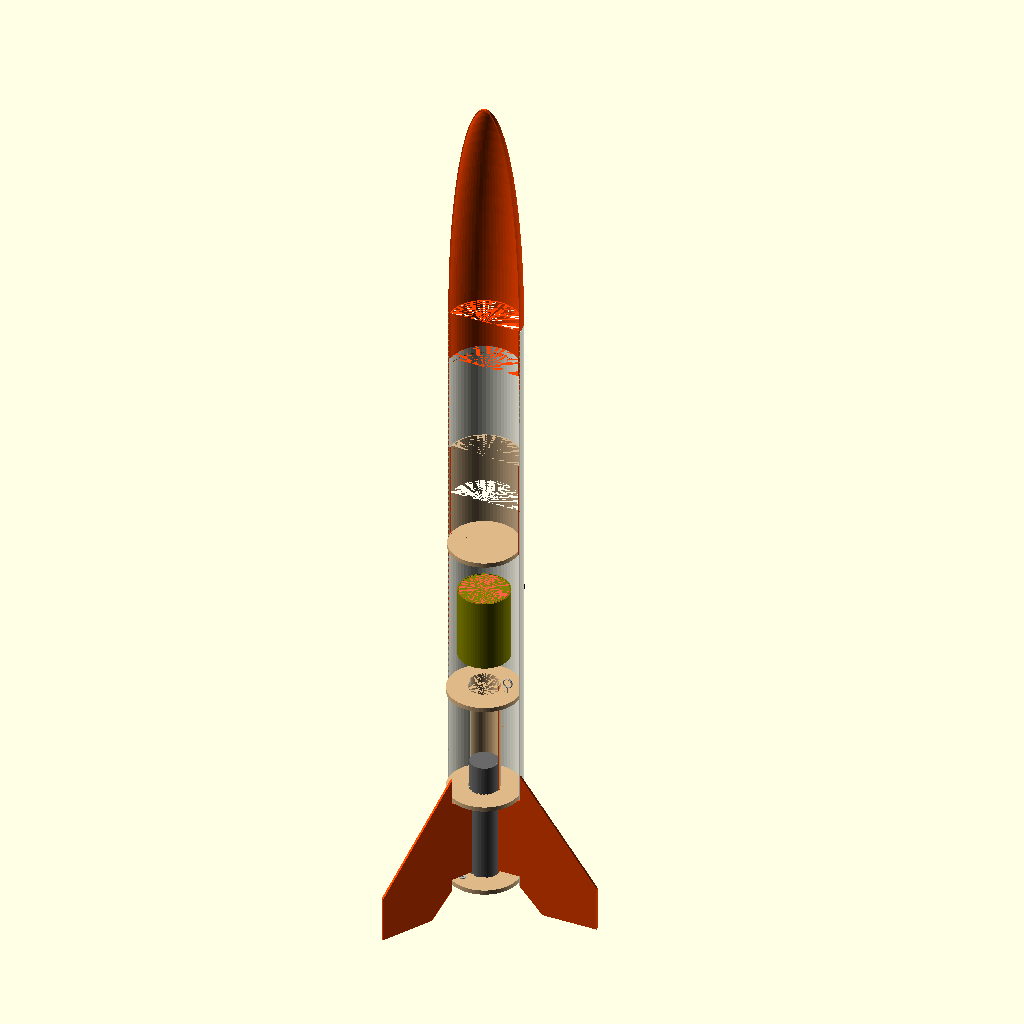
Cell 1 — every parameter at its default value.
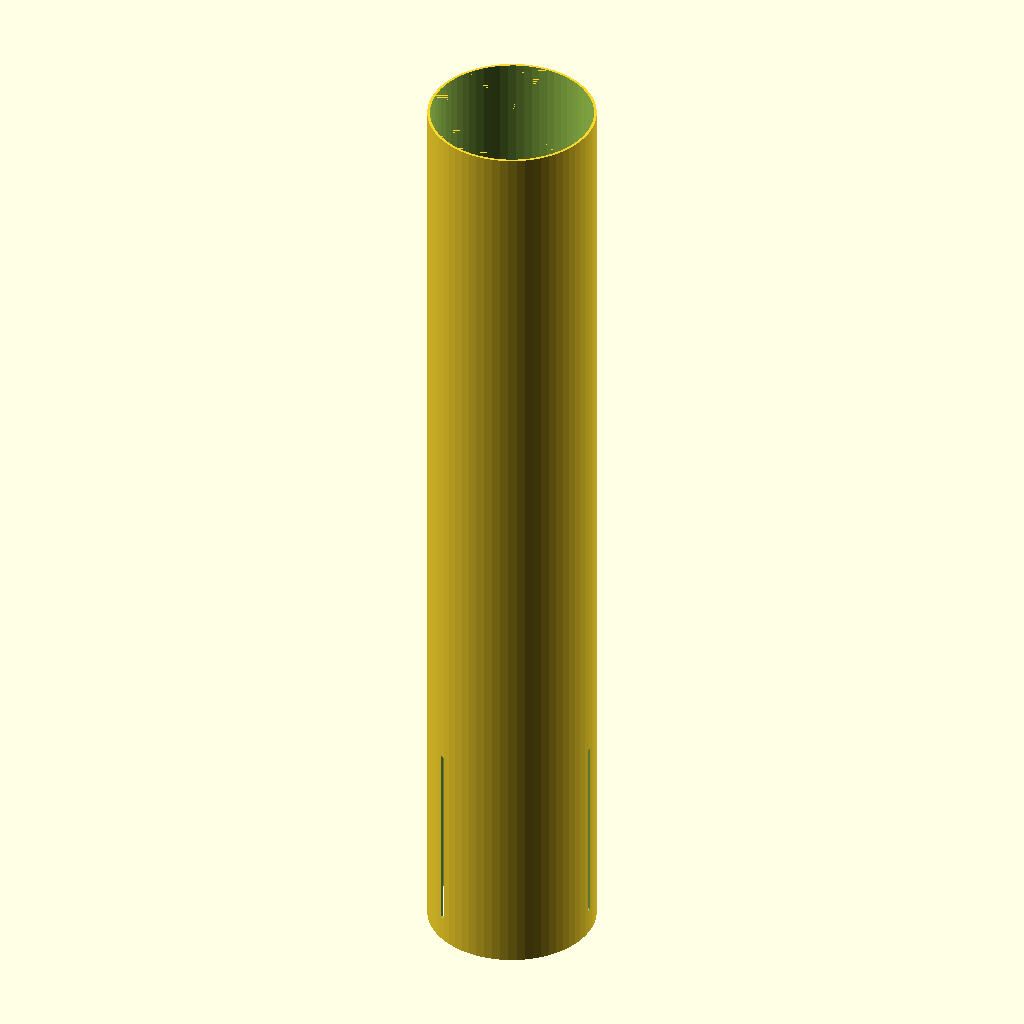
Cell 2 — part set to "booster", the other parameters unchanged.
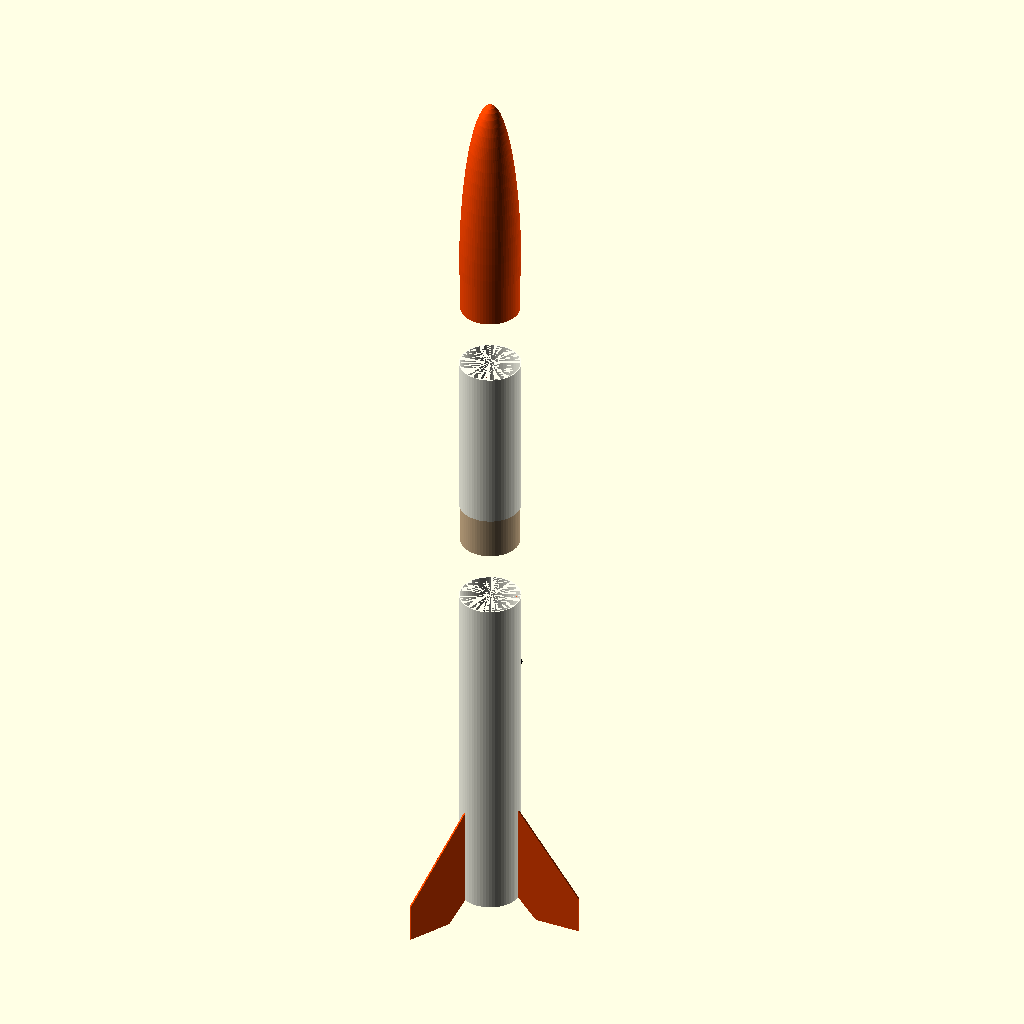
Cell 3: the same model with view = "exploded".
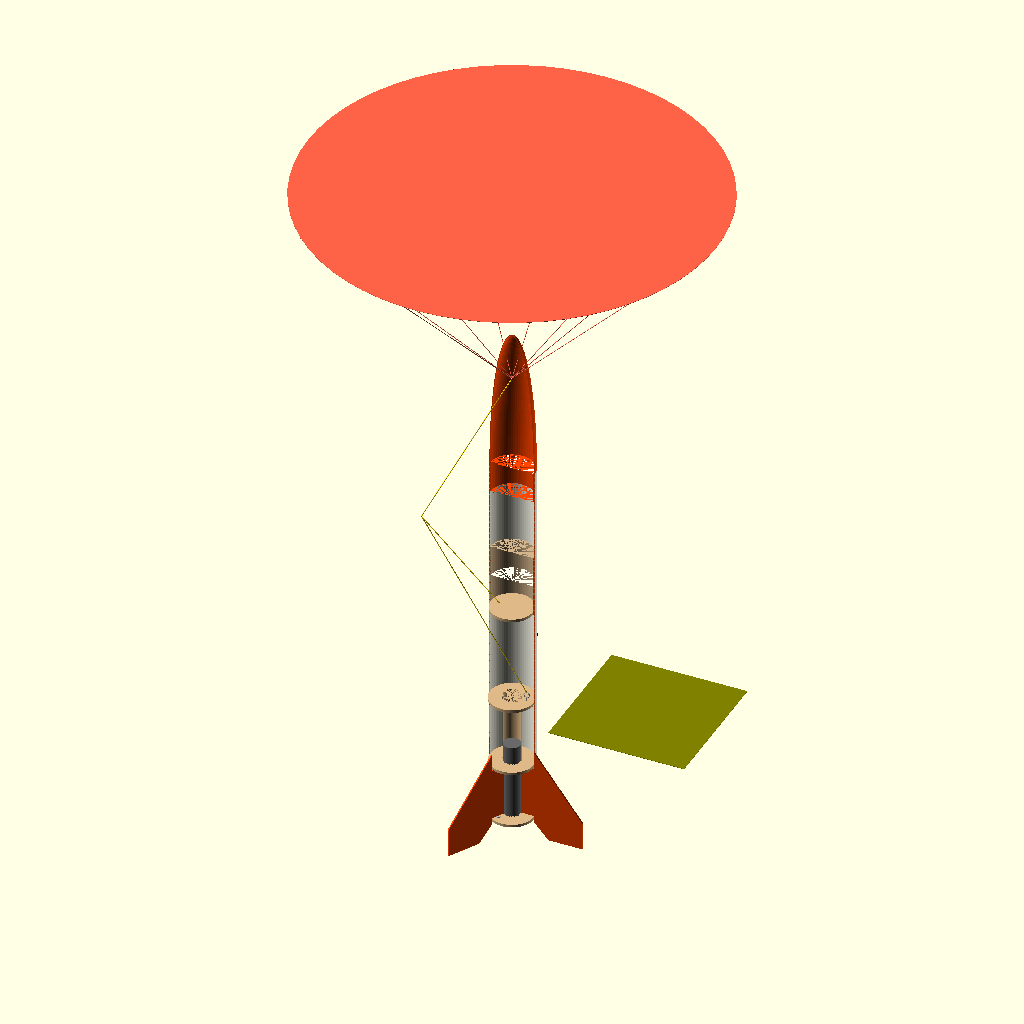
Cell 4 — recovery set to "deployed", the other parameters unchanged.
The same orthographic view direction (rotation 55°, 0°, 25°; colour scheme Cornfield) for every cell, with the view re-fitted per cell, so scale and position can differ between cells.
The OpenSCAD source (plans/loc-iv-4po.scad):
// Chasse Galerie 1 — projet et fusée; base technique : kit LOC-IV 4 po.
// LOC-IV 4 po — v1.1, 2026-09-12 — BROUILLON, cotes à valider sur le kit.
// Unités : mm. Origine : arrière du corps; +Z vers la pointe.
// Source principale [N] : ../notes/loc-iv-configuration-budget-niveau-1.md
// [L] https://locprecision.com/products/loc-iv (consulté 2026-09-12)
// [I] notice PK-48 liée par [L], Loc_IV_Instructions-final.pdf, p. 1-2.
// [C] https://pro38.com/wp-content/uploads/2024/11/Pro38Catalog.pdf
//     catalogue 2010 v1.0, pages PDF 15-16 (H152/H143), consulté 2026-09-12.
// [R] https://locprecision.com/products/z-clip-style-motor-retainer-set/
// [F] PK-48 Loc-IV.rkt, archive liée par [L], consultée 2026-09-12.
// SHA256 : 202acb4295f957f51e70792fe9122a7cd76edd1068706454d303ccd6a7526d8d
// Profil/position des ailerons repris de [F]; voir notes de comparaison.
// [A] = APPROXIMATION de visualisation, à mesurer avant usage dimensionnel.
// Plan d'ensemble uniquement : ni pièces de vol imprimables, ni simulation.
// Le fichier LOC_IV_4in_v0.2.scad n'a pas pu être récupéré; code reconstruit.

/* [Affichage] */
part = "assembly"; // [assembly,booster,payload,nose,coupler,bulkhead,fin,motor_mount,ring,motor,retainer,parachute,protector,cord,rail_button,prodat,eye]
view = "cutaway"; // [assembled,cutaway,exploded]
recovery = "packed"; // [packed,deployed]
motor_preset = "H143"; // [H143,H152,generic_2G]
retention = "MR-1"; // [MR-1,none]
show_motor = true;
show_recovery = true;
show_protector = true;
show_rail_buttons = true;
show_prodat = false; // Accessoire au sol, jamais placé dans la fusée.
quality = 64;
explosion_gap = 180; // Décalage graphique seulement.

/* [Dimensions documentées ou nominales] */
body_d = 101.6; // [L] 4 po NOMINAL : diamètre extérieur exact à mesurer.
booster_l = 584.2; // [L,I] 23 po.
payload_l = 279.4; // [L,I] 11 po.
total_l = 1193.8; // [L] 47 po pointe/arrière du CORPS; exclut ailerons et moteur.
motor_d = 38; // [N,C] enveloppe nominale du moteur assemblé.
motor_l = 186; // [C] enveloppe moteur H143/H152; pas la cote du boîtier nu.
fin_count = 3; // [I]
fin_t = 3.175; // [L,I] 1/8 po.
ring_t = 6.35; // [L] 1/4 po.
chute_d = 914.4; // [N,L] 36 po, diamètre nominal de tissu.
cord_l = 4572; // [N,L] 15 pi; longueur stockée, tracé graphique non à longueur.
cord_w = 9.525; // [L] 3/8 po.
clip_w = 19.05; // [R] 3/4 po; reste de la géométrie [A].
mount_aft_extension = 3.175; // [I] 1/8 po derrière anneau arrière pour MR-1.
mount_front_extension = 6.35; // [I] 1/4 po devant anneau avant.

/* [Approximations à valider sur le kit reçu] */
body_wall = 1.6; // [A] 4 po nominal traité comme diamètre extérieur.
mount_id = 38.5; // [A] jeu de montage; 38 mm ne définit pas l'alésage réel.
mount_wall = 1.45; // [A]
mount_l = 300; // [A]
aft_ring_z = 6; // [A] position depuis arrière du corps.
motor_z = -5; // [A] dépassement; bague de poussée non modélisée.
// [F] Cotes du fichier de référence, PAS mesures du kit reçu.
fin_root = 171.45;
fin_span = 107.95;
fin_leading_sweep = 142.875; // Depuis bord AVANT de l'emplanture.
fin_aft_extent = 206.375; // Extrémité arrière depuis bord avant.
fin_aft_kink = 31.75; // Hauteur du sommet intermédiaire arrière.
fin_z = 0; // Racine arrière affleurant le corps : avant à 412.75 du booster.
fin_tab_length = 117.475;
fin_tab_depth = 29.972;
fin_tab_offset = 38.1; // Depuis bord AVANT de l'emplanture.
// Épaisseur fin_t : 3.175 mm [L,I] conservée; [F] indique 3 mm.
slot_clearance = 0.3; // [A] jeu purement graphique.
coupler_l = 140; // [A]
coupler_wall = 1.6; // [A]
fit_gap = 0.3; // [A] jeu diamétral.
bulkhead_t = 6.35; // [A] non déduit de l'épaisseur des anneaux.
nose_shoulder_l = 70; // [A]
nose_wall = 2; // [A] profil ellipsoïdal, pas le profil fabricant exact.
chute_pack_d = 65; // [A] volume rangé représentatif, sans étude de pliage.
chute_pack_l = 100; // [A]
protector_size = 304.8; // [A] carré de 12 po proposé, aucune taille dans [N].
fabric_t = 0.8; // [A] épaisseur graphique, non cote textile.
rail_z = [70, 430]; // [A] deux positions entre ailerons; à vérifier.
button_d = 12; // [A] « 1010 » est un type de rail, pas le diamètre du bouton.
button_neck_d = 7; // [A]
button_h = 9; // [A] visserie et perçage simplifiés.
clip_t = 1.5; // [A]
clip_reach = 20; // [A]
clip_step = 9; // [A]
eye_d = 12; // [A] œil SCM-3 et fixations schématiques.
eye_wire = 2; // [A]
prodat_d = 30; // [A] symbole cylindrique, sans fonction ni mécanisme de réglage.
prodat_l = 55; // [A]

/* [Hidden] */
$fn = quality;
eps = 0.02; // Tolérance booléenne uniquement.
fin_embed = 0.05; // Recouvrement VISUEL d'assemblage pour éviter un contact tangent
// non-manifold à la peau. La pièce fin isolée conserve le profil LOC exact.
body_id = body_d - 2*body_wall;
mount_od = mount_id + 2*mount_wall;
mount_z = aft_ring_z - mount_aft_extension;
front_ring_z = mount_z + mount_l - mount_front_extension - ring_t;
fin_tab_z = fin_z + fin_root - fin_tab_offset - fin_tab_length;
mid_ring_z = fin_tab_z + fin_tab_length + 2; // [A] juste devant languette.
coupler_d = body_id - fit_gap;
coupler_id = coupler_d - 2*coupler_wall;
nose_l = total_l - booster_l - payload_l; // DÉRIVÉ [L], 330.2 mm exposés.
gap = view == "exploded" ? explosion_gap : 0;
payload_z = booster_l + gap;
nose_z = payload_z + payload_l + gap;
pack_z = mount_z + mount_l + 45; // [A] rangement schématique.
deploy_z = nose_z + nose_l + 350; // [A] disposition explicative, pas trajectoire.

assert(quality >= 12 && body_id > mount_od && mount_id > motor_d);
assert(nose_l > 0 && body_wall > 0 && mount_wall > 0);
assert(coupler_id > 0 && nose_wall > 0 && nose_wall < body_d/2);
assert(fin_count >= 3 && fin_t > 0 && fin_span > 0);
assert(fin_leading_sweep > 0 && fin_aft_extent > fin_root && fin_aft_extent > fin_leading_sweep);
assert(fin_aft_kink > 0 && fin_aft_kink < fin_span);
assert(fin_tab_offset >= 0 && fin_tab_length > 0 && fin_tab_depth > 0);
assert(fin_tab_offset + fin_tab_length <= fin_root);
assert(aft_ring_z + ring_t < fin_tab_z && mid_ring_z + ring_t < front_ring_z,
       "Anneaux/languettes incompatibles : revoir les cotes approximatives.");
assert(front_ring_z + ring_t < booster_l - coupler_l/2);
assert(motor_z + motor_l <= mount_z + mount_l && motor_l > 0);
assert(pack_z + chute_pack_l < booster_l-coupler_l/2,
       "Volume rangé trop long pour cette représentation.");
assert(chute_pack_d < body_id && chute_pack_d > 0 && fabric_t > 0);
assert(view == "assembled" || view == "cutaway" || view == "exploded");
assert(recovery == "packed" || recovery == "deployed");
assert(motor_preset == "H143" || motor_preset == "H152" || motor_preset == "generic_2G");
assert(retention == "MR-1" || retention == "none");
parts = ["assembly","booster","payload","nose","coupler","bulkhead","fin",
         "motor_mount","ring","motor","retainer","parachute","protector",
         "cord","rail_button","prodat","eye"];
assert(len([for(p=parts) if(p == part) p]) == 1, "Nom de pièce inconnu.");
echo("BROUILLON : géométries [A] à valider; voir plans/README.md.");
echo(moteur=motor_preset, enveloppe_mm=[motor_d,motor_l], sangle_mm=cord_l);

// Primitives : tous les modules isolés sont placés à leur origine locale.
module tube(od, id, h) {
    difference() {
        cylinder(d=od,h=h);
        translate([0,0,-eps]) cylinder(d=id,h=h+2*eps);
    }
}
module shell_cut() {
    difference() {
        children();
        if(view == "cutaway") translate([-2*body_d,-2*body_d,-total_l])
            cube([4*body_d,2*body_d,4*total_l]); // Enlève y<0 des enveloppes.
    }
}
module booster() {
    difference() {
        tube(body_d,body_id,booster_l);
        for(a=[0:360/fin_count:359]) rotate([0,0,a])
            translate([mount_od/2,-(fin_t+slot_clearance)/2,fin_tab_z-eps])
                cube([body_d,fin_t+slot_clearance,fin_tab_length+2*eps]);
    }
}
module payload() { tube(body_d,body_id,payload_l); }
module coupler() { tube(coupler_d,coupler_id,coupler_l); }
module bulkhead() { cylinder(d=coupler_id,h=bulkhead_t); }
module nose() {
    // Demi-ellipsoïde creux avec épaulement ouvert; pointe arrondie approchée.
    union() {
        difference() {
            scale([body_d/2,body_d/2,nose_l]) sphere(r=1);
            scale([body_d/2-nose_wall,body_d/2-nose_wall,nose_l-nose_wall]) sphere(r=1);
            translate([-body_d,-body_d,-2*nose_l]) cube([2*body_d,2*body_d,2*nose_l]);
        }
        translate([0,0,-nose_shoulder_l])
            tube(body_id-fit_gap,body_id-fit_gap-2*nose_wall,nose_shoulder_l+eps);
    }
}
module fin() {
    // Plan local X/Z : X=0 à la peau, Z=0 à la racine arrière.
    // [F] (x avant->arrière, y radial) devient (y, fin_root-x).
    // Sommets externes : (0,0), (142.875,107.95), (206.375,107.95),
    // (206.375,31.75), (171.45,0), en coordonnées de référence LOC.
    // Languette [F] conservée : jeu radial de 0.128 mm avec le support [A].
    // Ne pas interpréter ce jeu comme une tolérance d'assemblage validée.
    rotate([90,0,0]) linear_extrude(height=fin_t,center=true)
        polygon([[0,fin_root],
                 [fin_span,fin_root-fin_leading_sweep],
                 [fin_span,fin_root-fin_aft_extent],
                 [fin_aft_kink,fin_root-fin_aft_extent],
                 [0,0],
                 [0,fin_root-fin_tab_offset-fin_tab_length],
                 [-fin_tab_depth,fin_root-fin_tab_offset-fin_tab_length],
                 [-fin_tab_depth,fin_root-fin_tab_offset],
                 [0,fin_root-fin_tab_offset]]);
}
module ring() { tube(body_id,mount_od,ring_t); }
module eye() {
    // Pas de filetage ni de rondelles; forme de repérage seulement.
    cylinder(d=eye_wire,h=8);
    translate([0,0,8+eye_d/2]) rotate([90,0,0])
        rotate_extrude() translate([eye_d/2,0]) circle(d=eye_wire);
}
module motor() {
    // Enveloppe EXTERNE uniquement. Aucun grain, tuyère, délai ou charge.
    // Les presets changent la couleur/légende, pas le volume documenté.
    color(motor_preset == "H152" ? "RoyalBlue" : "DimGray")
        cylinder(d=motor_d,h=motor_l);
}
module retainer() {
    // MR-1 = deux clips en Z + vis/écrous, PAS une bague filetée.
    // Toutes cotes sauf largeur [R] sont [A]; aucune interface validée.
    for(a=[60,240]) rotate([0,0,a]) {
        translate([motor_d/2-2,-clip_w/2,-clip_step]) {
            cube([clip_reach/2,clip_w,clip_t]);
            translate([clip_reach/2-clip_t,0,0]) cube([clip_t,clip_w,clip_step+clip_t]);
            translate([clip_reach/2-clip_t,0,clip_step]) cube([clip_reach/2+clip_t,clip_w,clip_t]);
        }
        translate([motor_d/2-2+clip_reach-3,0,0]) {
            cylinder(d=4,h=ring_t+3); // [A] vis et écrou en T sans filetage.
            translate([0,0,ring_t]) cylinder(d=9,h=2);
        }
    }
}
module rail_button() {
    difference() {
        union() {
            cylinder(d=button_d,h=button_h/3);
            cylinder(d=button_neck_d,h=button_h);
            translate([0,0,2*button_h/3]) cylinder(d=button_d,h=button_h/3);
        }
        translate([0,0,-eps]) cylinder(d=3,h=button_h+2*eps); // [A]
    }
}
module parachute() {
    if(recovery == "packed") cylinder(d=chute_pack_d,h=chute_pack_l);
    else {
        // Disque de tissu à plat : diamètre nominal, pas voile gonflée simulée.
        cylinder(d=chute_d,h=fabric_t);
        for(a=[0:45:359]) hull() { // [A] nombre/longueur des suspentes.
            // Faible résolution locale : suspentes schématiques fines.
            translate([chute_d/2*cos(a),chute_d/2*sin(a),0]) sphere(d=1.5,$fn=12);
            translate([0,0,-chute_d/2]) sphere(d=1.5,$fn=12);
        }
    }
}
module protector() {
    if(recovery == "packed")
        // Enveloppe pliée illustrative; pas une conservation de surface.
        tube(chute_pack_d+4,chute_pack_d+2,chute_pack_l);
    else translate([-protector_size/2,-protector_size/2,0])
        cube([protector_size,protector_size,fabric_t]);
}
module cord() {
    // Ruban sinusoïdal RANGÉ de repérage : ne développe pas les 4572 mm.
    for(i=[0:23]) hull() {
        translate([15*sin(i*45),0,i*4]) cube([fabric_t,cord_w,fabric_t],center=true);
        translate([15*sin((i+1)*45),0,(i+1)*4]) cube([fabric_t,cord_w,fabric_t],center=true);
    }
}
module link(a,b) { // Segment symbolique du chemin de récupération.
    hull() { translate(a) sphere(d=2,$fn=12); translate(b) sphere(d=2,$fn=12); }
}
module prodat() { cylinder(d=prodat_d,h=prodat_l); }
module assembly() {
    color("Ivory") shell_cut() booster();
    color("OrangeRed") for(a=[0:360/fin_count:359]) rotate([0,0,a])
        translate([body_d/2-fin_embed,0,fin_z]) fin();
    color("BurlyWood") {
        translate([0,0,mount_z]) shell_cut() tube(mount_od,mount_id,mount_l);
        for(z=[aft_ring_z,mid_ring_z,front_ring_z]) translate([0,0,z]) ring();
    }
    color("Silver") translate([body_id/3,0,front_ring_z+ring_t]) eye();
    if(show_motor) translate([0,0,motor_z]) motor();
    if(retention == "MR-1") color("Silver") translate([0,0,aft_ring_z]) retainer();
    translate([0,0,payload_z]) {
        color("Ivory") shell_cut() payload();
        color("Tan") translate([0,0,-coupler_l/2]) shell_cut() coupler();
        color("BurlyWood") translate([0,0,-coupler_l/2]) bulkhead();
        color("Silver") translate([0,0,-coupler_l/2]) rotate([180,0,0]) eye();
    }
    color("OrangeRed") translate([0,0,nose_z]) shell_cut() nose();
    if(show_rail_buttons) color("Black") for(z=rail_z) rotate([0,0,60])
        translate([body_d/2,0,z]) rotate([0,90,0]) rail_button();
    if(show_recovery) {
        color("Tomato") translate([0,0,recovery == "packed" ? pack_z : deploy_z]) parachute();
        if(show_protector) color("Olive")
            translate(recovery == "packed" ? [0,0,pack_z] : [body_d*3,0,pack_z]) protector();
        color("Gold") if(recovery == "packed") translate([-20,0,pack_z]) cord();
        else {
            // Schéma latéral, hors des tubes; ni longueur réelle ni état de vol.
            anchor = [-body_d*2,0,booster_l+100];
            link([body_id/3,0,front_ring_z+ring_t+20],anchor);
            link(anchor,[0,0,payload_z-coupler_l/2-20]);
            link(anchor,[0,0,deploy_z-chute_d/2]);
        }
    }
    if(show_prodat) color("SteelBlue") translate([body_d*2,0,0]) prodat();
}

if(part == "assembly") assembly();
else if(part == "booster") booster();
else if(part == "payload") payload();
else if(part == "nose") nose();
else if(part == "coupler") coupler();
else if(part == "bulkhead") bulkhead();
else if(part == "fin") fin();
else if(part == "motor_mount") tube(mount_od,mount_id,mount_l);
else if(part == "ring") ring();
else if(part == "motor") motor();
else if(part == "retainer" && retention == "MR-1") retainer();
else if(part == "parachute") parachute();
else if(part == "protector") protector();
else if(part == "cord") cord();
else if(part == "rail_button") rail_button();
else if(part == "prodat") prodat();
else if(part == "eye") eye();
Customizer parameters (derived from the source; name, type, default, range or options):
part: string, default "assembly", options "assembly", "booster", "payload", "nose", "coupler", "bulkhead", "fin", "motor_mount", "ring", "motor", "retainer", "parachute", "protector", "cord", "rail_button", "prodat", "eye"
view: string, default "cutaway", options "assembled", "cutaway", "exploded"
recovery: string, default "packed", options "packed", "deployed"
motor_preset: string, default "H143", options "H143", "H152", "generic_2G"
retention: string, default "MR-1", options "MR-1", "none"
show_motor: bool, default true
show_recovery: bool, default true
show_protector: bool, default true
show_rail_buttons: bool, default true
show_prodat: bool, default false
quality: number, default 64
explosion_gap: number, default 180
body_d: number, default 101.6
booster_l: number, default 584.2
payload_l: number, default 279.4
total_l: number, default 1193.8
motor_d: number, default 38
motor_l: number, default 186
fin_count: number, default 3
fin_t: number, default 3.175
ring_t: number, default 6.35
chute_d: number, default 914.4
cord_l: number, default 4572
cord_w: number, default 9.525
clip_w: number, default 19.05
mount_aft_extension: number, default 3.175
mount_front_extension: number, default 6.35
body_wall: number, default 1.6
mount_id: number, default 38.5
mount_wall: number, default 1.45
mount_l: number, default 300
aft_ring_z: number, default 6
motor_z: number, default -5
fin_root: number, default 171.45
fin_span: number, default 107.95
fin_leading_sweep: number, default 142.875
fin_aft_extent: number, default 206.375
fin_aft_kink: number, default 31.75
fin_z: number, default 0
fin_tab_length: number, default 117.475
fin_tab_depth: number, default 29.972
fin_tab_offset: number, default 38.1
slot_clearance: number, default 0.3
coupler_l: number, default 140
coupler_wall: number, default 1.6
fit_gap: number, default 0.3
bulkhead_t: number, default 6.35
nose_shoulder_l: number, default 70
nose_wall: number, default 2
chute_pack_d: number, default 65
chute_pack_l: number, default 100
protector_size: number, default 304.8
fabric_t: number, default 0.8
rail_z: vector, default [70, 430]
button_d: number, default 12
button_neck_d: number, default 7
button_h: number, default 9
clip_t: number, default 1.5
clip_reach: number, default 20
clip_step: number, default 9
eye_d: number, default 12
eye_wire: number, default 2
prodat_d: number, default 30
prodat_l: number, default 55
